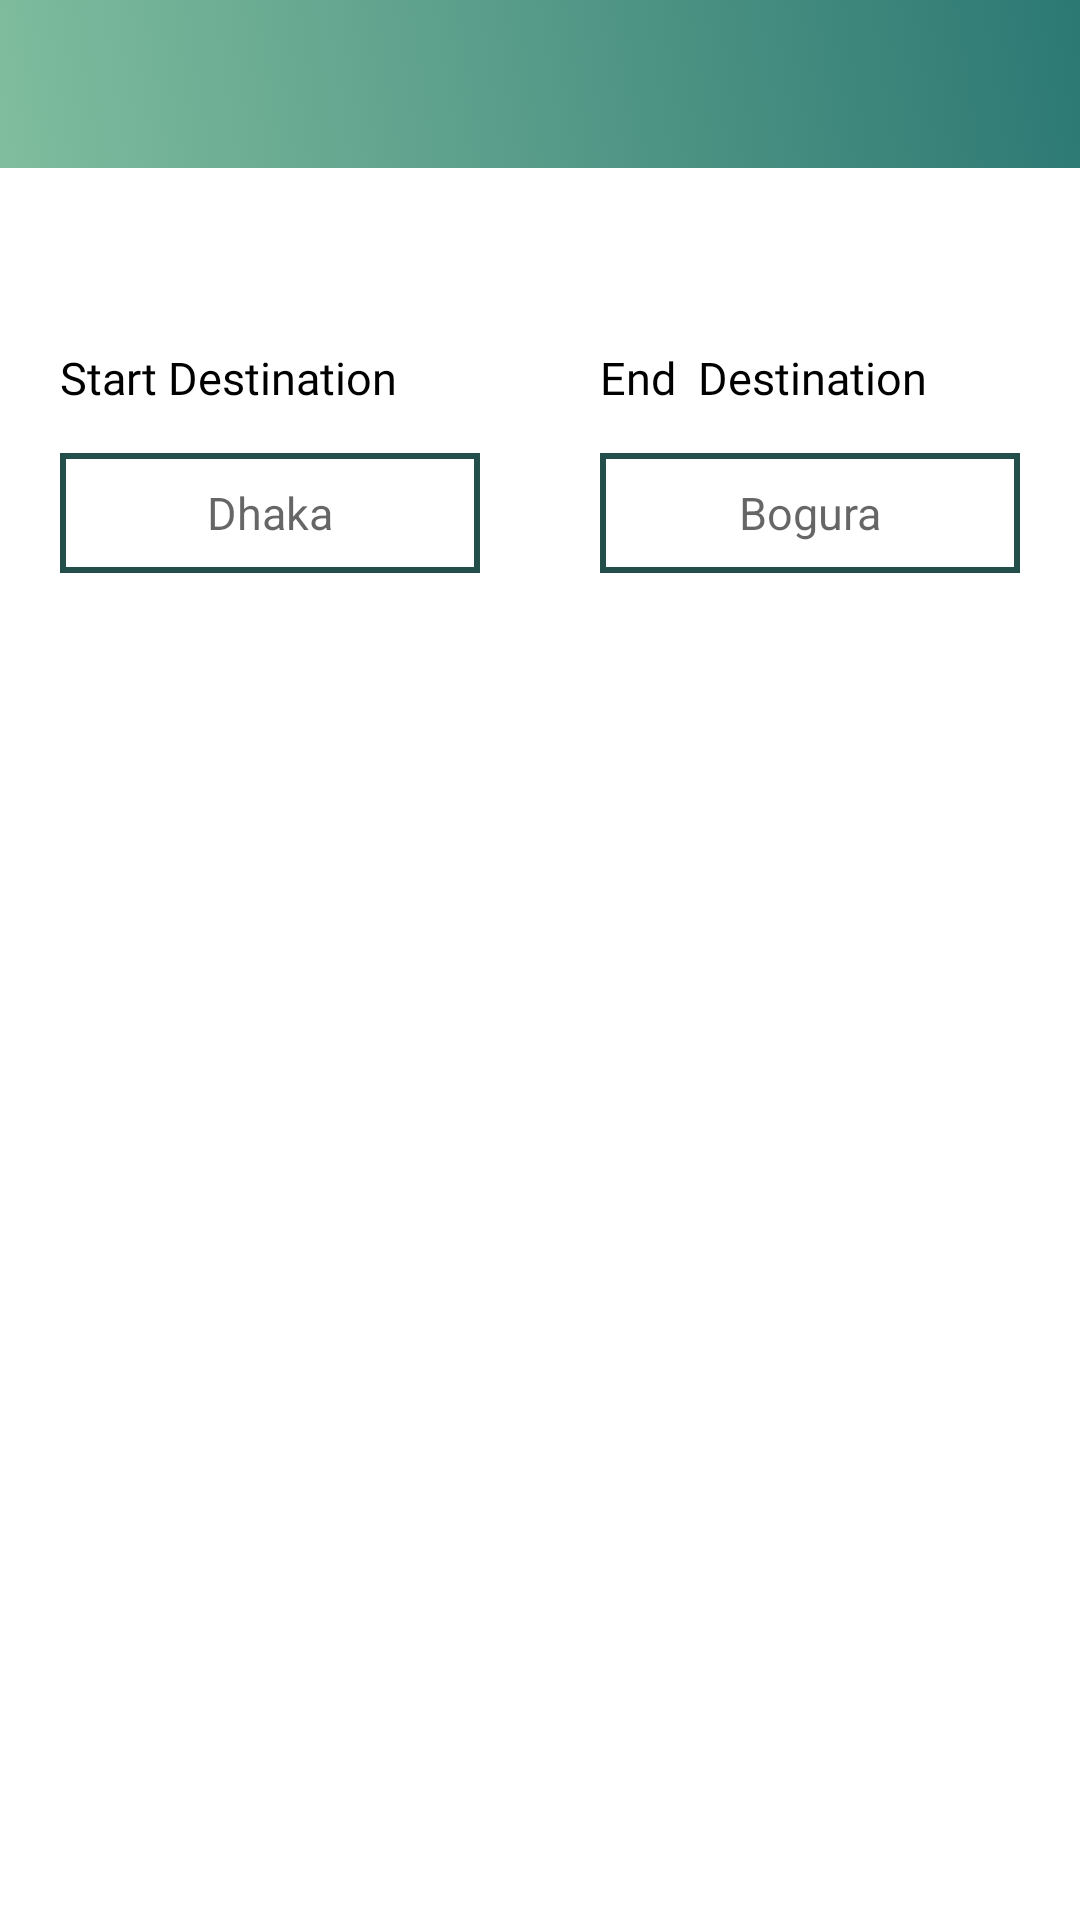

This screen was rendered from an Android layout file. Write that file and the resources it references.
<!-- AndroidManifest.xml: application theme AppTheme -->
<!-- res/layout/activity_distance.xml -->
<?xml version="1.0" encoding="utf-8"?>
<RelativeLayout
    xmlns:android="http://schemas.android.com/apk/res/android"
    xmlns:app="http://schemas.android.com/apk/res-auto"
    xmlns:tools="http://schemas.android.com/tools"
    android:layout_width="match_parent"
    android:layout_height="match_parent"
    android:background="#fff"

    tools:context=".Distance">
    <RelativeLayout

        android:id="@+id/main_constraint"
        android:layout_width="match_parent"
        android:layout_height="wrap_content">
        <com.google.android.material.appbar.AppBarLayout
            android:layout_width="match_parent"
            android:layout_height="wrap_content"
            >
            <androidx.appcompat.widget.Toolbar
                android:id="@+id/toolbar"
                android:layout_width="match_parent"
                android:layout_height="?attr/actionBarSize"
                android:background="@drawable/gradient_background"
                app:popupTheme="@style/AppTheme.PopupOverlay" />

        </com.google.android.material.appbar.AppBarLayout>
    </RelativeLayout>
    <ScrollView
        android:layout_below="@id/main_constraint"
        android:layout_width="match_parent"
        android:layout_height="match_parent"
        >
        <LinearLayout
            android:layout_width="match_parent"
            android:layout_height="match_parent"
            android:orientation="vertical"
            >
            <LinearLayout
                android:layout_below="@id/main_constraint"
                android:layout_width="match_parent"
                android:layout_height="match_parent"
                android:orientation="vertical"
                >

                <RelativeLayout
                    android:layout_width="match_parent"
                    android:layout_height="wrap_content"
                    >

                    <LinearLayout
                        android:layout_marginTop="20dp"
                        android:layout_width="match_parent"
                        android:layout_height="wrap_content"
                        android:orientation="vertical"
                        >


                        <LinearLayout
                            android:layout_marginTop="20dp"
                            android:id="@+id/linearLayout1"
                            android:layout_width="match_parent"
                            android:layout_height="wrap_content"
                            android:orientation="horizontal">
                            <LinearLayout
                                android:id="@+id/redeemCard"
                                android:layout_width="0dp"

                                android:layout_height="130dp"
                                android:layout_weight="1"
                                android:orientation="vertical"

                                >
                                <TextView
                                    android:layout_marginRight="20dp"
                                    android:layout_width="match_parent"
                                    android:layout_height="30dp"


                                    android:layout_marginTop="@dimen/space_15dp"
                                    android:gravity="center_vertical"
                                    android:textColor="@color/black"
                                    android:fontFamily="@font/open_sans_semibold"
                                    android:text="Start Destination"
                                    android:layout_marginLeft="20dp"

                                    android:textSize="15dp" />
                                <EditText
                                    android:id="@+id/fromdistance"

                                    android:textAlignment="center"
                                    android:layout_marginTop="10dp"
                                    android:layout_width="match_parent"
                                    android:layout_height="40dp"
                                    android:textSize="15dp"
                                    android:layout_marginLeft="20dp"
                                    android:layout_marginRight="20dp"
                                    android:background="@drawable/bordd"
                                  android:hint="Dhaka"
                                    ></EditText>
                            </LinearLayout>
                            <LinearLayout

                                android:layout_width="0dp"

                                android:layout_height="130dp"
                                android:layout_weight="1"
                                android:orientation="vertical"

                                >
                                <TextView
                                    android:layout_marginRight="20dp"
                                    android:layout_width="match_parent"
                                    android:layout_height="30dp"


                                    android:layout_marginTop="@dimen/space_15dp"
                                    android:gravity="center_vertical"
                                    android:textColor="@color/black"
                                    android:fontFamily="@font/open_sans_semibold"
                                    android:text="End  Destination"
                                    android:layout_marginLeft="20dp"

                                    android:textSize="15dp" />
                                <EditText
                                    android:id="@+id/toistance"
                                    android:textAlignment="center"
                                    android:layout_marginTop="10dp"
                                    android:layout_width="match_parent"
                                    android:layout_height="40dp"
                                    android:hint="Bogura"
                                    android:textSize="15dp"
                                    android:layout_marginLeft="20dp"
                                    android:layout_marginRight="20dp"
                                    android:background="@drawable/bordd"
                                    ></EditText>
                            </LinearLayout>
                        </LinearLayout>
                        <RelativeLayout
                            android:layout_width="match_parent"
                            android:layout_height="wrap_content"
                            >
                            <Button

                                android:layout_marginTop="10dp"
                                android:layout_width="match_parent"
                                android:layout_height="40dp"


                                android:text="See Distance"
                                android:id="@+id/distance"
                                android:textAlignment="center"
                                android:textAllCaps="false"
                                android:textColor="@color/white"
                                android:layout_marginBottom="20dp"
                                android:layout_marginLeft="20dp"
                                android:layout_marginRight="20dp"
                                android:backgroundTint="#1ba1b3"
                                android:background="@drawable/allbus"
                                ></Button>
                        </RelativeLayout>
                        <RelativeLayout
                            android:layout_width="match_parent"
                            android:layout_height="wrap_content"
                            >
                            <TextView

                                android:layout_marginTop="10dp"
                                android:layout_width="match_parent"
                                android:layout_height="40dp"



                                android:id="@+id/texts"
                                android:textAlignment="center"
                                android:textAllCaps="false"
                                android:textColor="@color/black"
                                android:layout_marginBottom="20dp"
                                android:layout_marginLeft="20dp"
                                android:layout_marginRight="20dp"
                                android:backgroundTint="#1ba1b3"

                                ></TextView>
                        </RelativeLayout>
                    </LinearLayout>
                </RelativeLayout>
            </LinearLayout>
        </LinearLayout>
    </ScrollView>
</RelativeLayout>
<!-- resources referenced by this layout -->
<resources>
  <color name="black">#000</color>
  <color name="white">#FFF</color>
  <dimen name="space_15dp">15dp</dimen>
  <!-- drawable bordd (drawable) -->
  <?xml version="1.0" encoding="utf-8"?>
  <shape xmlns:android="http://schemas.android.com/apk/res/android"
      android:shape="rectangle">
      <solid android:color="@color/white" />
      <stroke android:width="2dip" android:color="@color/toolbar1" />
  </shape>
  <!-- drawable gradient_background (drawable) -->
  <?xml version="1.0" encoding="UTF-8"?>
  <selector xmlns:android="http://schemas.android.com/apk/res/android">
      <item>
          <shape>
              <gradient
                  android:startColor="@color/combine3"
                  android:endColor="@color/com8"
                  android:angle="45"/>
          </shape>
      </item>
  </selector>
  <style name="AppTheme.PopupOverlay" parent="ThemeOverlay.AppCompat.Light">
          <item name="android:textColorPrimaryInverse">@color/white</item>
          <item name="android:textColor">#fff</item>
      </style>
  <style name="AppTheme" parent="Theme.AppCompat.Light.NoActionBar">
          
          <item name="colorPrimary">@color/colorPrimary</item>
          <item name="colorPrimaryDark">@color/colorPrimaryDark</item>
          <item name="colorAccent">@color/colorAccent</item>
      </style>
  <color name="toolbar1">#244E4A</color>
  <color name="combine3">#80BD9E</color>
  <color name="com8">#2C7873</color>
      //colors ses
  <color name="colorPrimary">#e67e22</color>
  <color name="colorPrimaryDark">#d35400</color>
  <color name="colorAccent">#039BE6</color>
</resources>
